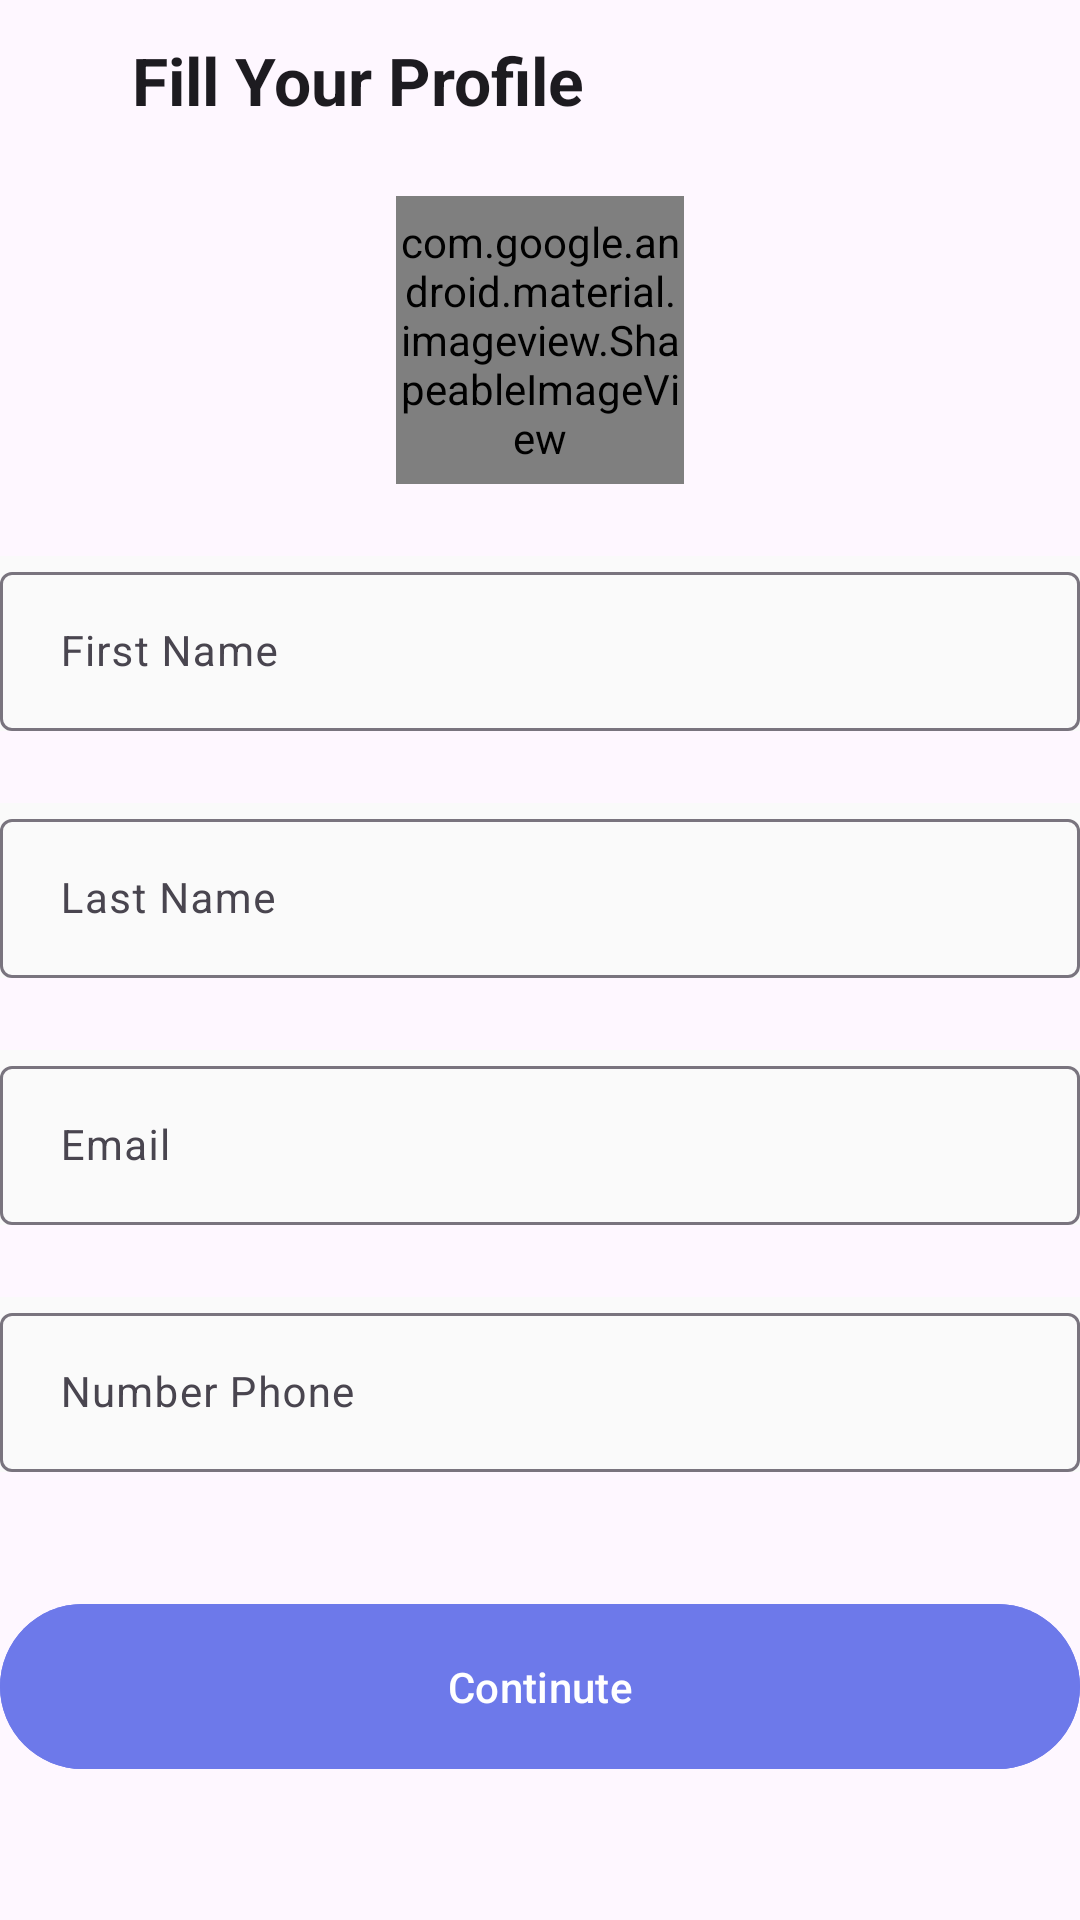

Here is an Android app screen rendered from its layout file. Give the layout XML and the strings, colors and styles it references.
<!-- AndroidManifest.xml: application theme Theme.DoAnNghanh -->
<!-- res/layout/fragment_update_infor_user.xml -->
<?xml version="1.0" encoding="utf-8"?>
<androidx.constraintlayout.widget.ConstraintLayout xmlns:android="http://schemas.android.com/apk/res/android"
    xmlns:app="http://schemas.android.com/apk/res-auto"
    xmlns:tools="http://schemas.android.com/tools"
    android:layout_width="match_parent"
    android:layout_height="match_parent"
    android:layout_marginStart="24dp"
    android:layout_marginTop="24dp"
    android:layout_marginEnd="48dp"
    android:layout_marginBottom="48dp">

    <LinearLayout
        android:id="@+id/linearOne"
        android:layout_width="wrap_content"
        android:layout_height="wrap_content"
        android:orientation="horizontal">

        <com.google.android.material.button.MaterialButton
            android:id="@+id/btnBack"
            style="@style/Widget.Material3.Button.IconButton"
            android:layout_width="wrap_content"
            android:layout_height="wrap_content"
            android:layout_weight="1"
            app:icon="@drawable/baseline_arrow_back_24" />

        <TextView
            android:id="@+id/textView6"
            android:layout_width="wrap_content"
            android:layout_height="wrap_content"
            android:layout_marginStart="16dp"
            android:layout_weight="1"
            android:paddingTop="12dp"
            android:paddingBottom="12dp"
            android:text="Fill Your Profile"
            android:textAppearance="@style/TextAppearance.Material3.ActionBar.Title"
            android:textStyle="bold" />
    </LinearLayout>

    <LinearLayout
        android:id="@+id/linearTwo"
        android:layout_width="match_parent"
        android:layout_height="wrap_content"

        android:orientation="vertical"
        app:layout_constraintTop_toBottomOf="@+id/linearOne">

        <com.google.android.material.imageview.ShapeableImageView
            android:id="@+id/profile_image"
            android:layout_width="96dp"
            android:layout_height="96dp"
            android:layout_gravity="center|top"
            android:layout_marginTop="12dp"
            android:layout_marginBottom="12dp"
            android:scaleType="centerCrop"
            android:src="@drawable/deafault_user"
            app:shapeAppearance="@drawable/circle_image_shape" />

        <com.google.android.material.textfield.TextInputLayout
            android:layout_width="match_parent"
            android:layout_height="match_parent"
            android:layout_marginTop="12dp"
            android:layout_marginBottom="12dp"
            android:background="@color/colorBGIP">

            <com.google.android.material.textfield.TextInputEditText
                android:layout_width="match_parent"
                android:layout_height="wrap_content"

                android:hint="First Name"
                android:lineSpacingExtra="3sp"
                android:paddingStart="20dp"
                android:paddingEnd="20dp"
                android:textColorHint="@color/colorTextIP"
                android:textSize="14sp" />
        </com.google.android.material.textfield.TextInputLayout>

        <com.google.android.material.textfield.TextInputLayout
            android:layout_width="match_parent"
            android:layout_height="match_parent"
            android:layout_marginTop="12dp"
            android:layout_marginBottom="12dp"
            android:background="@color/colorBGIP">

            <com.google.android.material.textfield.TextInputEditText
                android:layout_width="match_parent"
                android:layout_height="wrap_content"

                android:hint="Last Name"
                android:lineSpacingExtra="3sp"
                android:paddingStart="20dp"
                android:paddingEnd="20dp"
                android:textColor="@color/colorTextIP"
                android:textSize="14sp" />
        </com.google.android.material.textfield.TextInputLayout>

        <com.google.android.material.textfield.TextInputLayout
            android:layout_width="match_parent"
            android:layout_height="match_parent"
            android:layout_marginTop="12dp"
            android:layout_marginBottom="12dp"
            android:background="@color/colorBGIP">

            <com.google.android.material.textfield.TextInputEditText
                android:layout_width="match_parent"
                android:layout_height="wrap_content"

                android:hint="Email"
                android:lineSpacingExtra="3sp"
                android:paddingStart="20dp"
                android:paddingEnd="20dp"
                android:textColor="@color/colorTextIP"
                android:textSize="14sp" />
        </com.google.android.material.textfield.TextInputLayout>

        <com.google.android.material.textfield.TextInputLayout
            android:layout_width="match_parent"
            android:layout_height="match_parent"
            android:layout_marginTop="12dp"
            android:layout_marginBottom="12dp"
            android:background="@color/colorBGIP">

            <com.google.android.material.textfield.TextInputEditText
                android:layout_width="match_parent"
                android:layout_height="wrap_content"


                android:hint="Number Phone"
                android:lineSpacingExtra="3sp"
                android:paddingStart="20dp"
                android:paddingEnd="20dp"
                android:textColor="@color/colorTextIP"
                android:textSize="14sp" />
        </com.google.android.material.textfield.TextInputLayout>


    </LinearLayout>

    <com.google.android.material.button.MaterialButton
        android:id="@+id/button"
        android:layout_width="match_parent"
        android:layout_height="wrap_content"
        android:layout_marginTop="28dp"
        android:paddingStart="16dp"
        android:paddingTop="18dp"
        android:paddingEnd="16dp"
        app:flow_verticalGap="10dp"
        android:backgroundTint="@color/colorAlertAndDisibleBtn"
        android:paddingBottom="18dp"
        android:text="Continute"
        app:layout_constraintTop_toBottomOf="@id/linearTwo" />
</androidx.constraintlayout.widget.ConstraintLayout>
<!-- resources referenced by this layout -->
<resources>
  <color name="colorAlertAndDisibleBtn">#6D79EA</color>
  <color name="colorBGIP">#FAFAFA</color>
  <color name="colorTextIP">#9E9E9E</color>
  <!-- drawable circle_image_shape (drawable) -->
  <shape xmlns:android="http://schemas.android.com/apk/res/android">
      <solid android:color="@android:color/white" />
      <corners android:radius="300dp" />
  </shape>
  <!-- drawable deafault_user: jpg bitmap (drawable, 4885 bytes) -->
  <style name="Theme.DoAnNghanh" parent="Base.Theme.DoAnNghanh" />
  <style name="Base.Theme.DoAnNghanh" parent="Theme.Material3.DayNight.NoActionBar">
  
      </style>
</resources>
